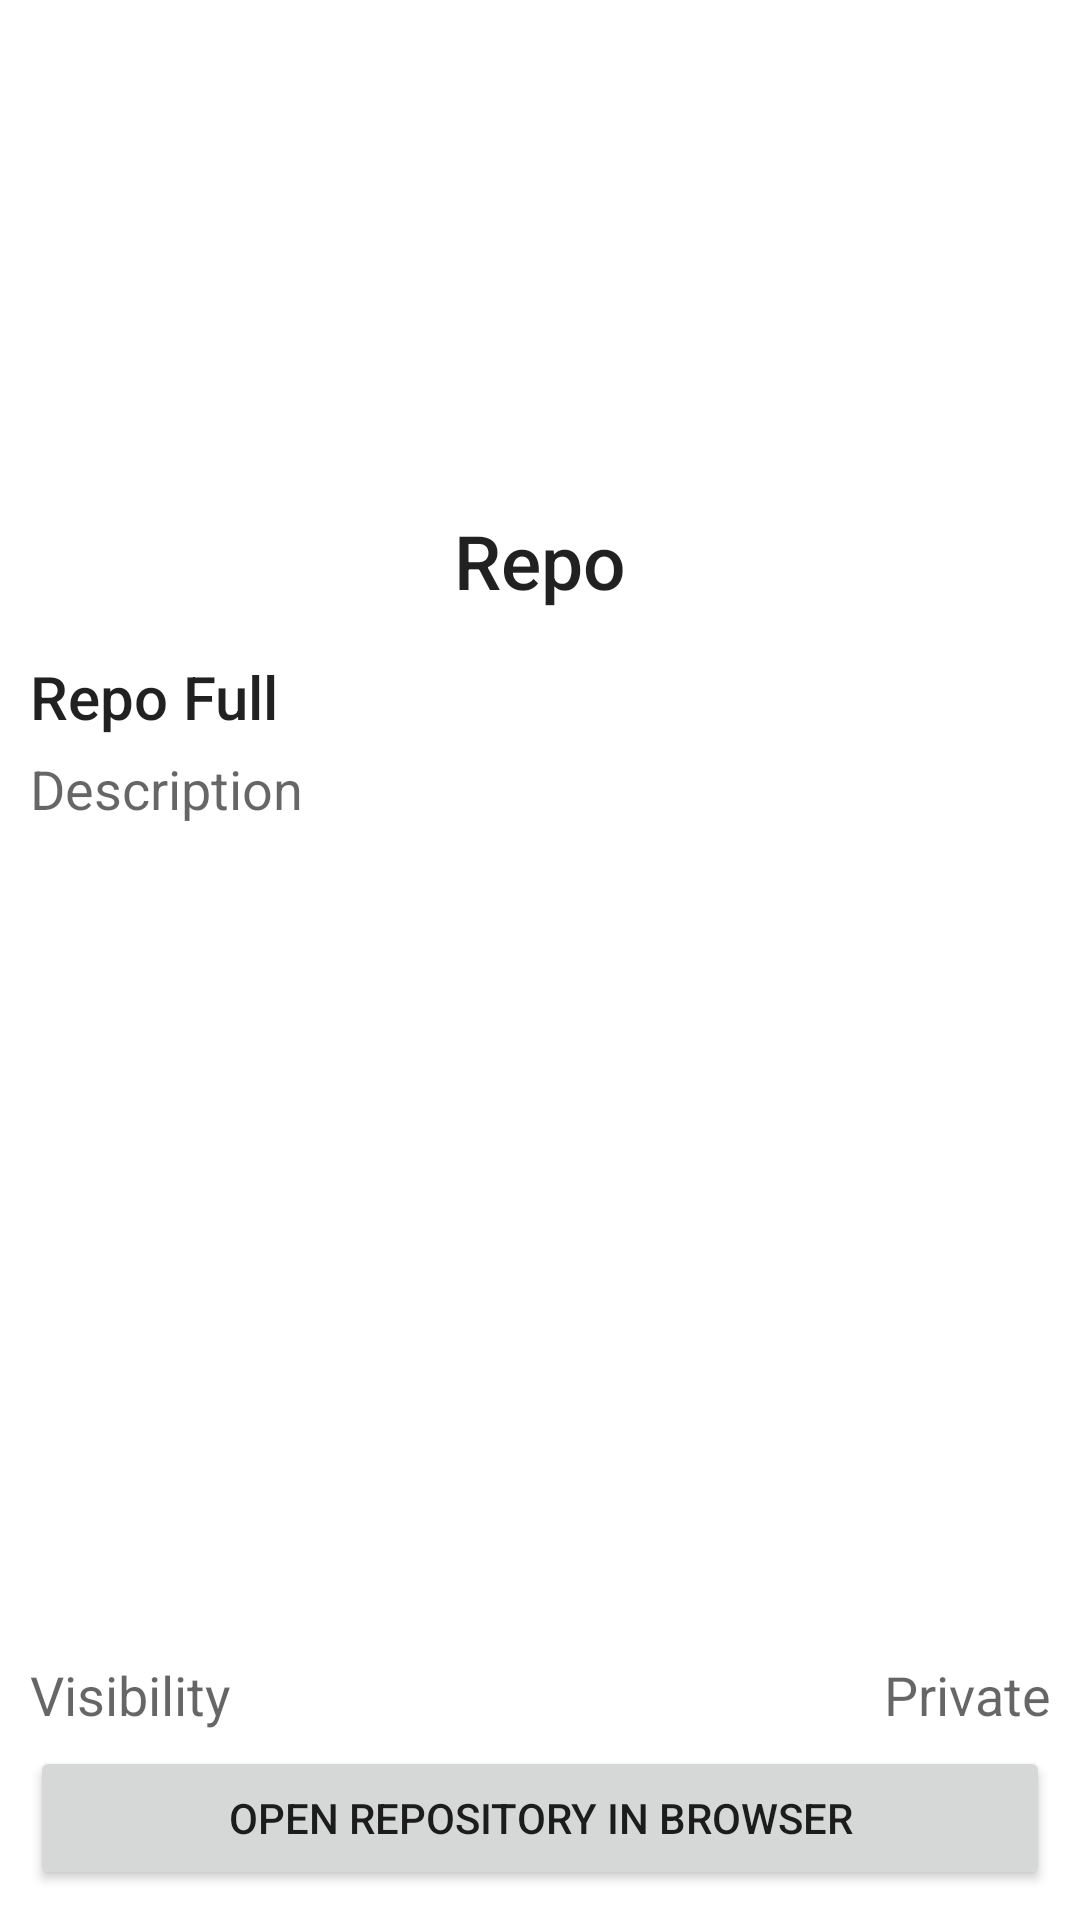

Layout XML and referenced resources for this Android screen:
<!-- AndroidManifest.xml: application theme Theme.ABNRepos -->
<!-- res/layout/activity_repository.xml -->
<?xml version="1.0" encoding="utf-8"?>
<RelativeLayout xmlns:android="http://schemas.android.com/apk/res/android"
    xmlns:tools="http://schemas.android.com/tools"
    android:layout_width="match_parent"
    android:layout_height="match_parent"
    android:orientation="vertical"
    android:padding="10dp"
    tools:context=".RepositoryActivity">

    <ScrollView
        android:layout_alignParentTop="true"
        android:layout_above="@id/repo_bottom_content"
        android:fadeScrollbars="false"
        android:layout_width="match_parent"
        android:layout_height="match_parent">
        <LinearLayout
            android:layout_width="match_parent"
            android:layout_height="wrap_content"
            android:orientation="vertical">

            <ImageView
                android:id="@+id/repo_avatar"
                android:layout_width="150dp"
                android:layout_height="150dp"
                android:layout_gravity="center"
                android:contentDescription="@string/description_repo_avatar"/>

            <TextView
                android:id="@+id/repo_name"
                android:layout_width="match_parent"
                android:layout_height="wrap_content"
                android:gravity="center"
                android:textAppearance="@style/TextAppearance.AppCompat.Title"
                android:textSize="25sp"
                android:text="@string/placeholder_repo_name"
                android:padding="10dp"/>

            <TextView
                android:id="@+id/repo_full_name"
                android:layout_width="match_parent"
                android:layout_height="wrap_content"
                android:textAppearance="@style/TextAppearance.AppCompat.Title"
                android:text="@string/placeholder_repo_full_name"
                android:paddingVertical="5dp"/>

            <TextView
                android:id="@+id/repo_description"
                android:layout_width="match_parent"
                android:layout_height="wrap_content"
                android:textAppearance="@style/TextAppearance.AppCompat.Medium"
                android:text="@string/placeholder_repo_description"/>


        </LinearLayout>
    </ScrollView>

    <LinearLayout
        android:id="@+id/repo_bottom_content"
        android:layout_width="match_parent"
        android:layout_height="wrap_content"
        android:layout_alignParentBottom="true"
        android:orientation="vertical">

        <LinearLayout
            android:layout_width="match_parent"
            android:layout_height="wrap_content"
            android:layout_marginVertical="5dp"
            android:orientation="horizontal">
            <TextView
                android:id="@+id/repo_visibility"
                android:layout_width="wrap_content"
                android:layout_height="wrap_content"
                android:textAppearance="@style/TextAppearance.AppCompat.Medium"
                android:text="@string/placeholder_repo_visibility"/>

            <TextView
                android:id="@+id/repo_private"
                android:layout_width="match_parent"
                android:layout_height="wrap_content"
                android:gravity="end"
                android:textAppearance="@style/TextAppearance.AppCompat.Medium"
                android:text="@string/placeholder_repo_private"/>
        </LinearLayout>

        <Button
            android:id="@+id/repo_open"
            android:layout_width="match_parent"
            android:layout_height="wrap_content"
            android:text="@string/button_open_repo"/>
    </LinearLayout>


</RelativeLayout>
<!-- resources referenced by this layout -->
<resources>
  <string name="button_open_repo">Open repository in browser</string>
  <string name="description_repo_avatar">Repository\'s Avatar</string>
  <string name="placeholder_repo_description">Description</string>
  <string name="placeholder_repo_full_name">Repo Full</string>
  <string name="placeholder_repo_name">Repo</string>
  <string name="placeholder_repo_private">Private</string>
  <string name="placeholder_repo_visibility">Visibility</string>
  <style name="Theme.ABNRepos" parent="Theme.MaterialComponents.DayNight.DarkActionBar">
          
          <item name="colorPrimary">@color/colorPrimary</item>
          <item name="colorPrimaryVariant">@color/colorPrimaryVariant</item>
          <item name="colorOnPrimary">@color/colorOnPrimary</item>
          
          <item name="colorSecondary">@color/colorSecondary</item>
          <item name="colorSecondaryVariant">@color/colorSecondaryVariant</item>
          <item name="colorOnSecondary">@color/colorOnSecondary</item>
          
          <item name="android:statusBarColor" tools:targetApi="l">@color/colorStatusBar</item>
          
          <item name="colorAccent">@color/colorAccent</item>
      </style>
  <color name="colorPrimary">#FF00DDDD</color>
  <color name="colorPrimaryVariant">#FF008888</color>
  <color name="colorOnPrimary">#FFFFFFFF</color>
  <color name="colorSecondary">#FFAA0022</color>
  <color name="colorSecondaryVariant">#FF880022</color>
  <color name="colorOnSecondary">#FFFFFFFF</color>
  <color name="colorStatusBar">#FF00AAAA</color>
  <color name="colorAccent">#FF00EEEE</color>
</resources>
